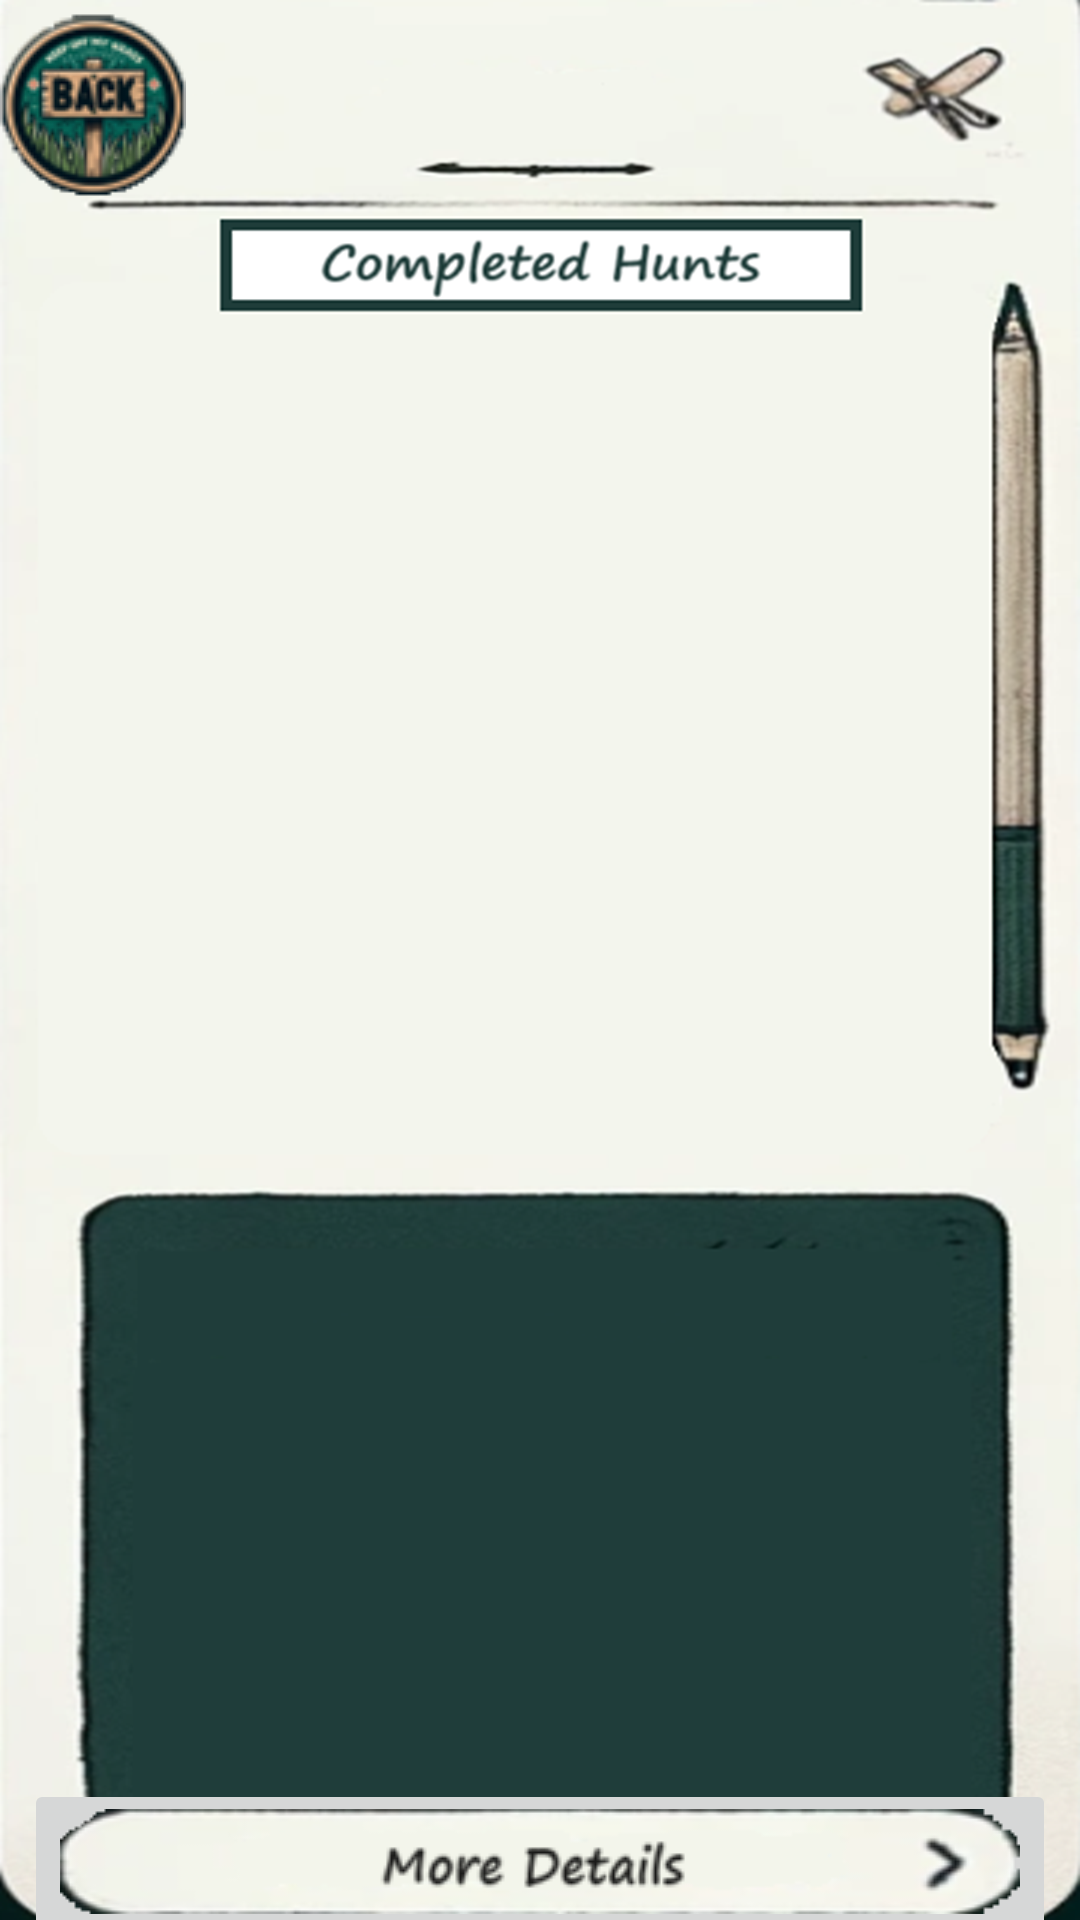

This screen was rendered from an Android layout file. Write that file and the resources it references.
<!-- AndroidManifest.xml: application theme Theme.ScavengerHunt -->
<!-- res/layout/activity_completed_hunts.xml -->
<androidx.constraintlayout.widget.ConstraintLayout
    xmlns:android="http://schemas.android.com/apk/res/android"
    xmlns:app="http://schemas.android.com/apk/res-auto"
    xmlns:tools="http://schemas.android.com/tools"
    android:layout_width="match_parent"
    android:layout_height="match_parent"
    tools:context=".CompletedHuntsActivity"
    android:background="@drawable/completed_hunts">

    

    <ImageButton
        android:id="@+id/mainPageReturn"
        android:layout_width="wrap_content"
        android:layout_height="wrap_content"
        android:layout_marginTop="4dp"
        android:contentDescription="Return to the main page"
        android:src="@drawable/poi_info_cancel_butt"
        android:background="@android:color/transparent"
        app:layout_constraintEnd_toEndOf="parent"
        app:layout_constraintHorizontal_bias="0.0"
        app:layout_constraintStart_toStartOf="parent"
        app:layout_constraintTop_toTopOf="parent"
        android:onClick="onMainPageReturnClick"/>


    <ScrollView
        android:id="@+id/completedHunts"
        android:layout_width="317dp"
        android:layout_height="447dp"
        android:layout_marginTop="30dp"
        app:layout_constraintBottom_toTopOf="@+id/completedHuntsButton"
        app:layout_constraintEnd_toEndOf="parent"
        app:layout_constraintHorizontal_bias="0.0"
        app:layout_constraintStart_toStartOf="parent"
        app:layout_constraintTop_toBottomOf="@+id/mainPageReturn">

        <LinearLayout
            android:layout_width="match_parent"
            android:layout_height="wrap_content"
            android:orientation="vertical"
            android:paddingTop="35dp">

            <TextView
                android:id="@+id/completedHunt1"
                android:layout_width="match_parent"
                android:layout_height="0dp"
                android:layout_weight="1"
                android:gravity="center"
                android:text=""
                android:textColor="#004900"
                android:textSize="25sp" />

            <TextView
                android:id="@+id/completedHunt2"
                android:layout_width="match_parent"
                android:layout_height="0dp"
                android:layout_weight="1"
                android:gravity="center"
                android:text=""
                android:textColor="#004900"
                android:textSize="25sp" />

            <TextView
                android:id="@+id/completedHunt3"
                android:layout_width="match_parent"
                android:layout_height="0dp"
                android:layout_weight="1"
                android:gravity="center"
                android:text=""
                android:textColor="#004900"
                android:textSize="25sp" />

            <TextView
                android:id="@+id/completedHunt4"
                android:layout_width="match_parent"
                android:layout_height="0dp"
                android:layout_weight="1"
                android:gravity="center"
                android:text=""
                android:textColor="#004900"
                android:textSize="25sp" />

            <TextView
                android:id="@+id/completedHunt5"
                android:layout_width="match_parent"
                android:layout_height="0dp"
                android:layout_weight="1"
                android:gravity="center"
                android:text=""
                android:textColor="#004900"
                android:textSize="25sp" />
        </LinearLayout>

    </ScrollView>

    <ImageButton
        android:id="@+id/completedHuntsButton"
        android:layout_width="wrap_content"
        android:layout_height="wrap_content"
        android:layout_marginTop="50dp"
        android:contentDescription="Button for displaying completed hunt details"
        android:src="@drawable/completed_hunts_details_butt"
        app:layout_constraintEnd_toEndOf="parent"
        app:layout_constraintHorizontal_bias="0.491"
        app:layout_constraintStart_toStartOf="parent"
        app:layout_constraintTop_toBottomOf="@+id/completedHunts" />

    <GridLayout
        android:id="@+id/completedHuntDetails"
        android:layout_width="0dp"
        android:layout_height="0dp"
        android:layout_marginTop="8dp"
        android:columnCount="3"
        android:orientation="horizontal"
        app:layout_constraintEnd_toEndOf="parent"
        app:layout_constraintStart_toStartOf="parent"
        app:layout_constraintTop_toBottomOf="@+id/completedHuntsButton">

        <TextView
            android:layout_width="0dp"
            android:layout_height="wrap_content"
            android:layout_columnWeight="1"
            android:gravity="center"
            android:text="Date Completed"
            android:textColor="#FFFFFF"
            android:textSize="16sp" />

        <TextView
            android:layout_width="0dp"
            android:layout_height="wrap_content"
            android:layout_columnWeight="1"
            android:gravity="center"
            android:text="Time taken"
            android:textColor="#FFFFFF"
            android:textSize="16sp" />

        <TextView
            android:layout_width="0dp"
            android:layout_height="wrap_content"
            android:layout_columnWeight="1"
            android:gravity="center"
            android:text="Achievements earned"
            android:textColor="#FFFFFF"
            android:textSize="16sp" />

        <TextView
            android:layout_width="0dp"
            android:layout_height="wrap_content"
            android:layout_columnWeight="1"
            android:gravity="center"
            android:text="Lorem"
            android:textColor="#FFFFFF"
            android:textSize="16sp" />

        <TextView
            android:layout_width="0dp"
            android:layout_height="wrap_content"
            android:layout_columnWeight="1"
            android:gravity="center"
            android:text="Lorem"
            android:textColor="#FFFFFF"
            android:textSize="16sp" />

        <TextView
            android:layout_width="0dp"
            android:layout_height="wrap_content"
            android:layout_columnWeight="1"
            android:gravity="center"
            android:text="Lorem"
            android:textColor="#FFFFFF"
            android:textSize="16sp" />
    </GridLayout>

</androidx.constraintlayout.widget.ConstraintLayout>
<!-- resources referenced by this layout -->
<resources>
  <!-- drawable completed_hunts: png bitmap (drawable, 388360 bytes) -->
  <!-- drawable completed_hunts_details_butt: png bitmap (drawable, 11885 bytes) -->
  <!-- drawable poi_info_cancel_butt: png bitmap (drawable, 9418 bytes) -->
  <style name="Theme.ScavengerHunt" parent="Base.Theme.ScavengerHunt" />
  <style name="Base.Theme.ScavengerHunt" parent="Theme.Material3.DayNight.NoActionBar">
          
          
      </style>
</resources>
